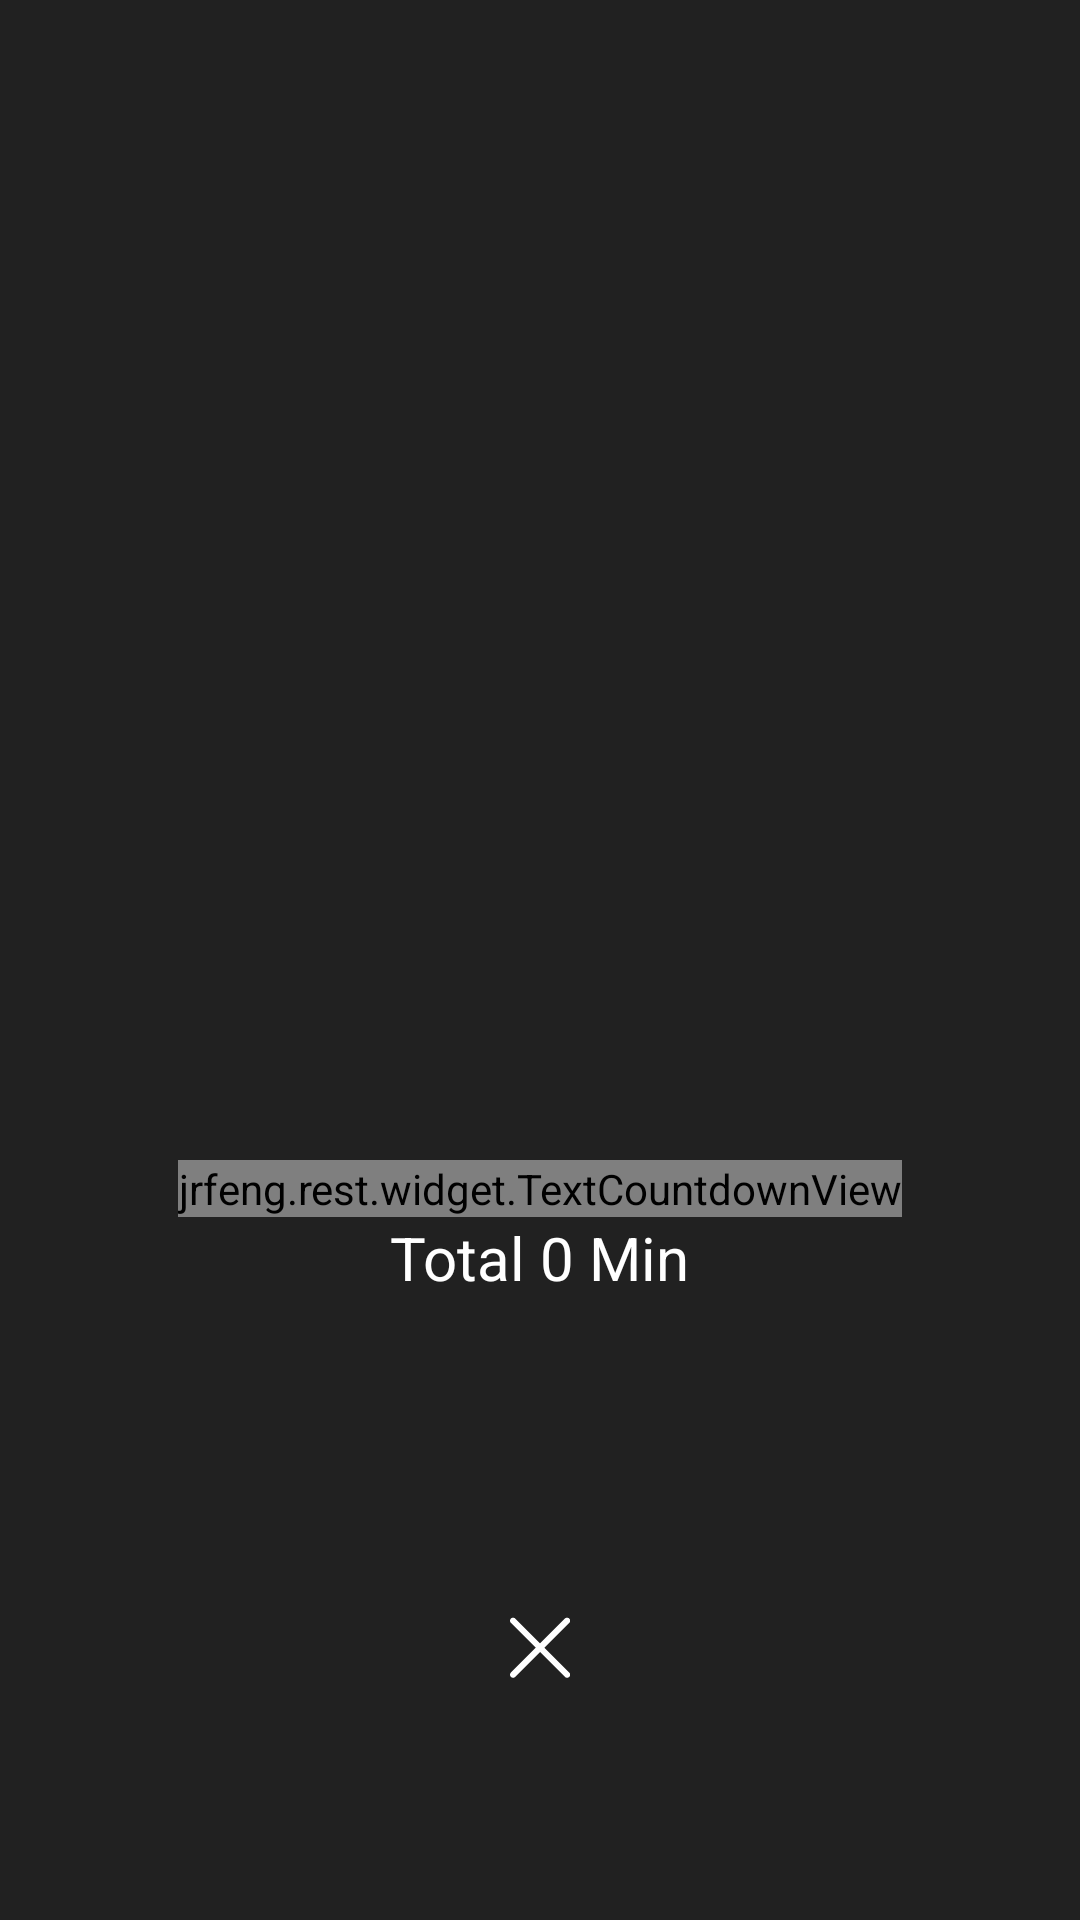

Reconstruct the res/layout file that produces this screen, plus the resources it refers to.
<!-- AndroidManifest.xml: application theme AppTheme -->
<!-- res/layout/activity_main_scene_countdown.xml -->
<?xml version="1.0" encoding="utf-8"?>
<androidx.constraintlayout.widget.ConstraintLayout xmlns:android="http://schemas.android.com/apk/res/android"
    xmlns:app="http://schemas.android.com/apk/res-auto"
    xmlns:tools="http://schemas.android.com/tools"
    android:id="@+id/root"
    android:layout_width="match_parent"
    android:layout_height="match_parent"
    android:background="@color/colorPrimary"
    tools:context=".activity.MainActivity">

    <Space
        android:id="@+id/space"
        android:layout_width="@dimen/sceneCountdownClockWidth"
        android:layout_height="@dimen/sceneCountdownClockHeight"
        app:layout_constraintBottom_toBottomOf="parent"
        app:layout_constraintLeft_toLeftOf="parent"
        app:layout_constraintRight_toRightOf="parent"
        app:layout_constraintTop_toTopOf="parent"
        app:layout_constraintVertical_bias="0.12" />

    <example.rest.widget.TextCountdownView
        android:id="@+id/textCountdown"
        android:layout_width="wrap_content"
        android:layout_height="wrap_content"
        android:textColor="#FFFFFF"
        android:textSize="@dimen/textSize_TextCountdownView"
        app:layout_constraintBottom_toTopOf="@id/tvTimeLabel2"
        app:layout_constraintLeft_toLeftOf="parent"
        app:layout_constraintRight_toRightOf="parent"
        app:layout_constraintTop_toBottomOf="@id/space"
        app:layout_constraintVertical_chainStyle="packed"
        tools:ignore="SpUsage" />

    <TextView
        android:id="@+id/tvTimeLabel2"
        android:layout_width="wrap_content"
        android:layout_height="wrap_content"
        android:text="@string/defaultText_Countdown_TimeLabel"
        android:textColor="#FFFFFF"
        android:textSize="@dimen/textSize_CountdownTimeLabel"
        android:textStyle="normal"
        app:layout_constraintBottom_toTopOf="@id/btnAction"
        app:layout_constraintLeft_toLeftOf="parent"
        app:layout_constraintRight_toRightOf="parent"
        app:layout_constraintTop_toBottomOf="@id/textCountdown"
        tools:ignore="SpUsage" />

    <ImageButton
        android:id="@+id/btnAction"
        android:layout_width="72dp"
        android:layout_height="72dp"
        android:layout_marginBottom="16dp"
        android:background="@drawable/btn_bg_round"
        android:contentDescription="@string/des_cancel"
        android:src="@mipmap/btn_cancel"
        app:layout_constraintBottom_toBottomOf="parent"
        app:layout_constraintLeft_toLeftOf="parent"
        app:layout_constraintRight_toRightOf="parent"
        app:layout_constraintTop_toTopOf="parent"
        app:layout_constraintVertical_bias="@fraction/buttonVerticalBias" />

</androidx.constraintlayout.widget.ConstraintLayout>
<!-- resources referenced by this layout -->
<resources>
  <color name="colorPrimary">#212121</color>
  <dimen name="sceneCountdownClockHeight">260dp</dimen>
  <dimen name="sceneCountdownClockWidth">260dp</dimen>
  <dimen name="textSize_CountdownTimeLabel">20dp</dimen>
  <dimen name="textSize_TextCountdownView">56dp</dimen>
  <!-- mipmap btn_cancel: png bitmap (mipmap-hdpi, 1755 bytes) -->
  <string name="defaultText_Countdown_TimeLabel">Total 0 Min</string>
  <string name="des_cancel">Cancel</string>
  <style name="AppTheme" parent="Theme.AppCompat.Light.NoActionBar">
          
          <item name="colorPrimary">@color/colorPrimary</item>
          <item name="colorPrimaryDark">@color/colorPrimaryDark</item>
          <item name="colorAccent">@color/colorAccent</item>
  
          <item name="android:windowBackground">@drawable/launch_background</item>
          
      </style>
  <color name="colorPrimaryDark">#212121</color>
  <color name="colorAccent">#2196f3</color>
  <!-- drawable launch_background (drawable) -->
  <?xml version="1.0" encoding="utf-8"?>
  <shape xmlns:android="http://schemas.android.com/apk/res/android"
      android:shape="rectangle">
  
      <solid android:color="@color/windowBackground" />
  </shape>
</resources>
